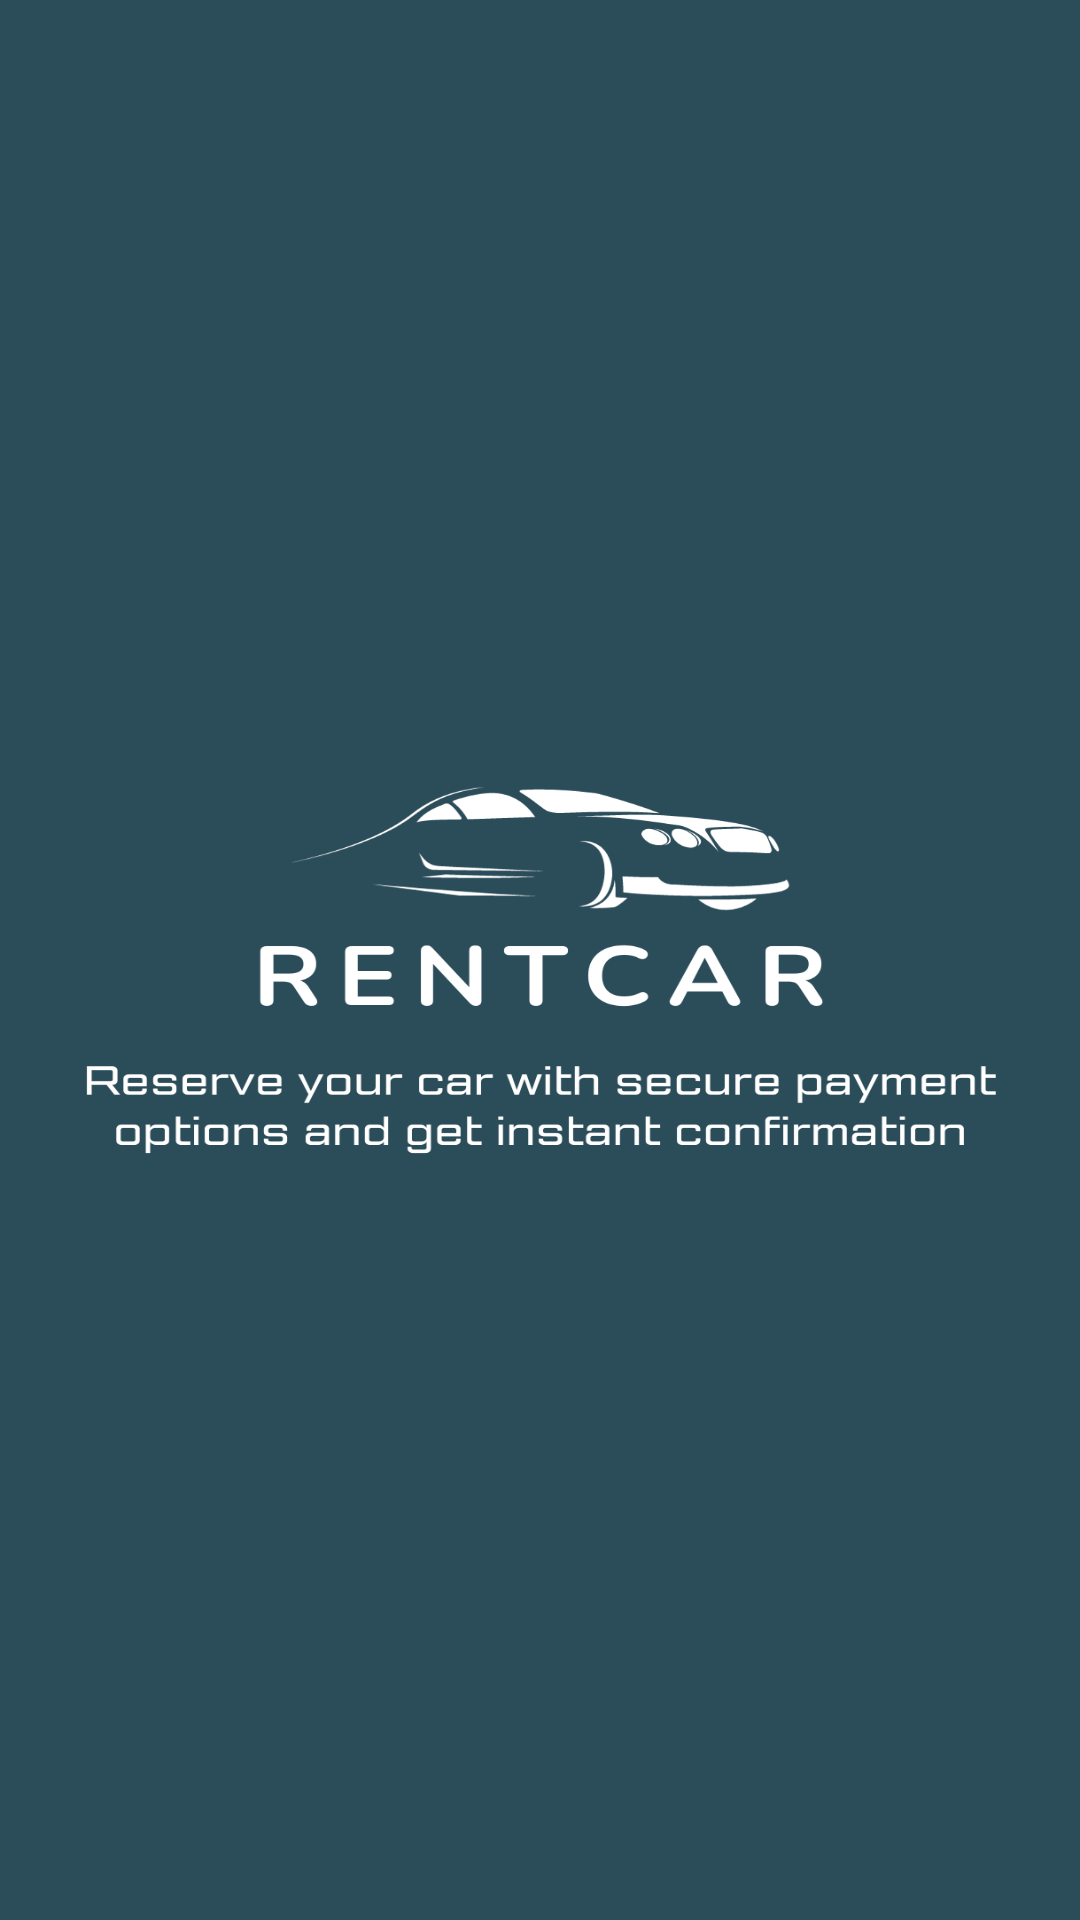

Layout XML and referenced resources for this Android screen:
<!-- AndroidManifest.xml: application theme Theme.Car_rent -->
<!-- res/layout/startpage.xml -->
<?xml version="1.0" encoding="utf-8"?>
<androidx.constraintlayout.widget.ConstraintLayout xmlns:android="http://schemas.android.com/apk/res/android"
    xmlns:app="http://schemas.android.com/apk/res-auto"
    xmlns:tools="http://schemas.android.com/tools"
    android:layout_width="match_parent"
    android:layout_height="match_parent"
    android:background="@drawable/fbg"
    tools:context=".MainPageActivity">




</androidx.constraintlayout.widget.ConstraintLayout>
<!-- resources referenced by this layout -->
<resources>
  <!-- drawable fbg: png bitmap (drawable, 77503 bytes) -->
  <style name="Theme.Car_rent" parent="Base.Theme.Car_rent" />
  <style name="Base.Theme.Car_rent" parent="Theme.Material3.DayNight.NoActionBar">
          
          
      </style>
</resources>
